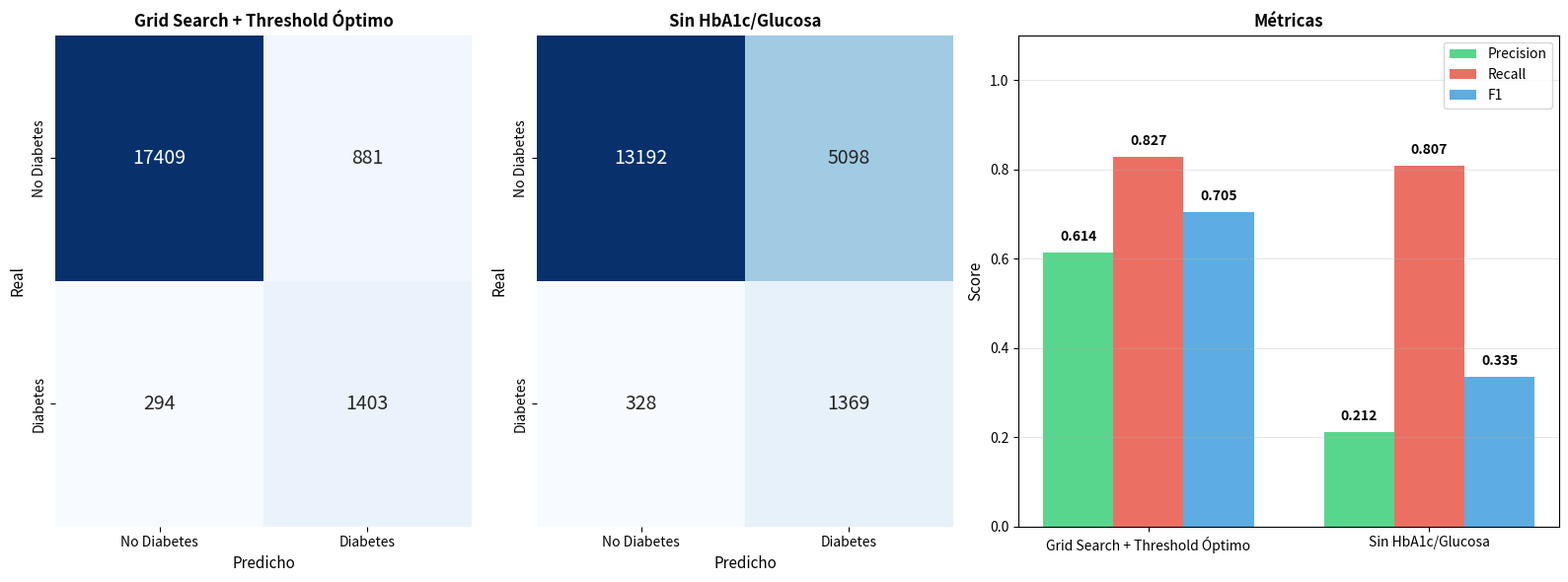

This chart was generated by the following Python code:
import numpy as np
import matplotlib.pyplot as plt
import seaborn as sns

modelos = ['Grid Search + Threshold Óptimo', 'Sin HbA1c/Glucosa']

cm = [
    np.array([[17409, 881], [294, 1403]]),
    np.array([[13192, 5098], [328, 1369]])
]

metricas = ['Precision', 'Recall', 'F1']
valores = np.array([[0.614, 0.827, 0.705], [0.212, 0.807, 0.335]])

fig = plt.figure(figsize=(16, 6))
gs = fig.add_gridspec(1, 3, width_ratios=[1, 1, 1.3])

for i, (matriz, titulo) in enumerate(zip(cm, modelos)):
    ax = fig.add_subplot(gs[0, i])
    sns.heatmap(matriz, annot=True, fmt='d', cmap='Blues', ax=ax,
                xticklabels=['No Diabetes', 'Diabetes'],
                yticklabels=['No Diabetes', 'Diabetes'],
                cbar=False, annot_kws={'size': 14})
    ax.set_title(titulo, fontsize=12, fontweight='bold')
    ax.set_ylabel('Real', fontsize=11)
    ax.set_xlabel('Predicho', fontsize=11)
    ax.tick_params(axis='both', labelsize=10)

ax = fig.add_subplot(gs[0, 2])
x = np.arange(len(modelos))
w = 0.25
colores = ['#2ecc71', '#e74c3c', '#3498db']

for j, met in enumerate(metricas):
    bars = ax.bar(x + j * w - w, valores[:, j], w, label=met, color=colores[j], alpha=0.8)
    for bar, v in zip(bars, valores[:, j]):
        ax.text(bar.get_x() + bar.get_width()/2, bar.get_height() + 0.02,
                f'{v:.3f}', ha='center', va='bottom', fontsize=10, fontweight='bold')

ax.set_xticks(x)
ax.set_xticklabels(modelos, fontsize=10)
ax.set_ylabel('Score', fontsize=11)
ax.set_ylim([0, 1.1])
ax.set_title('Métricas', fontsize=12, fontweight='bold')
ax.legend(fontsize=10)
ax.grid(axis='y', alpha=0.3)

plt.tight_layout()
plt.show()
